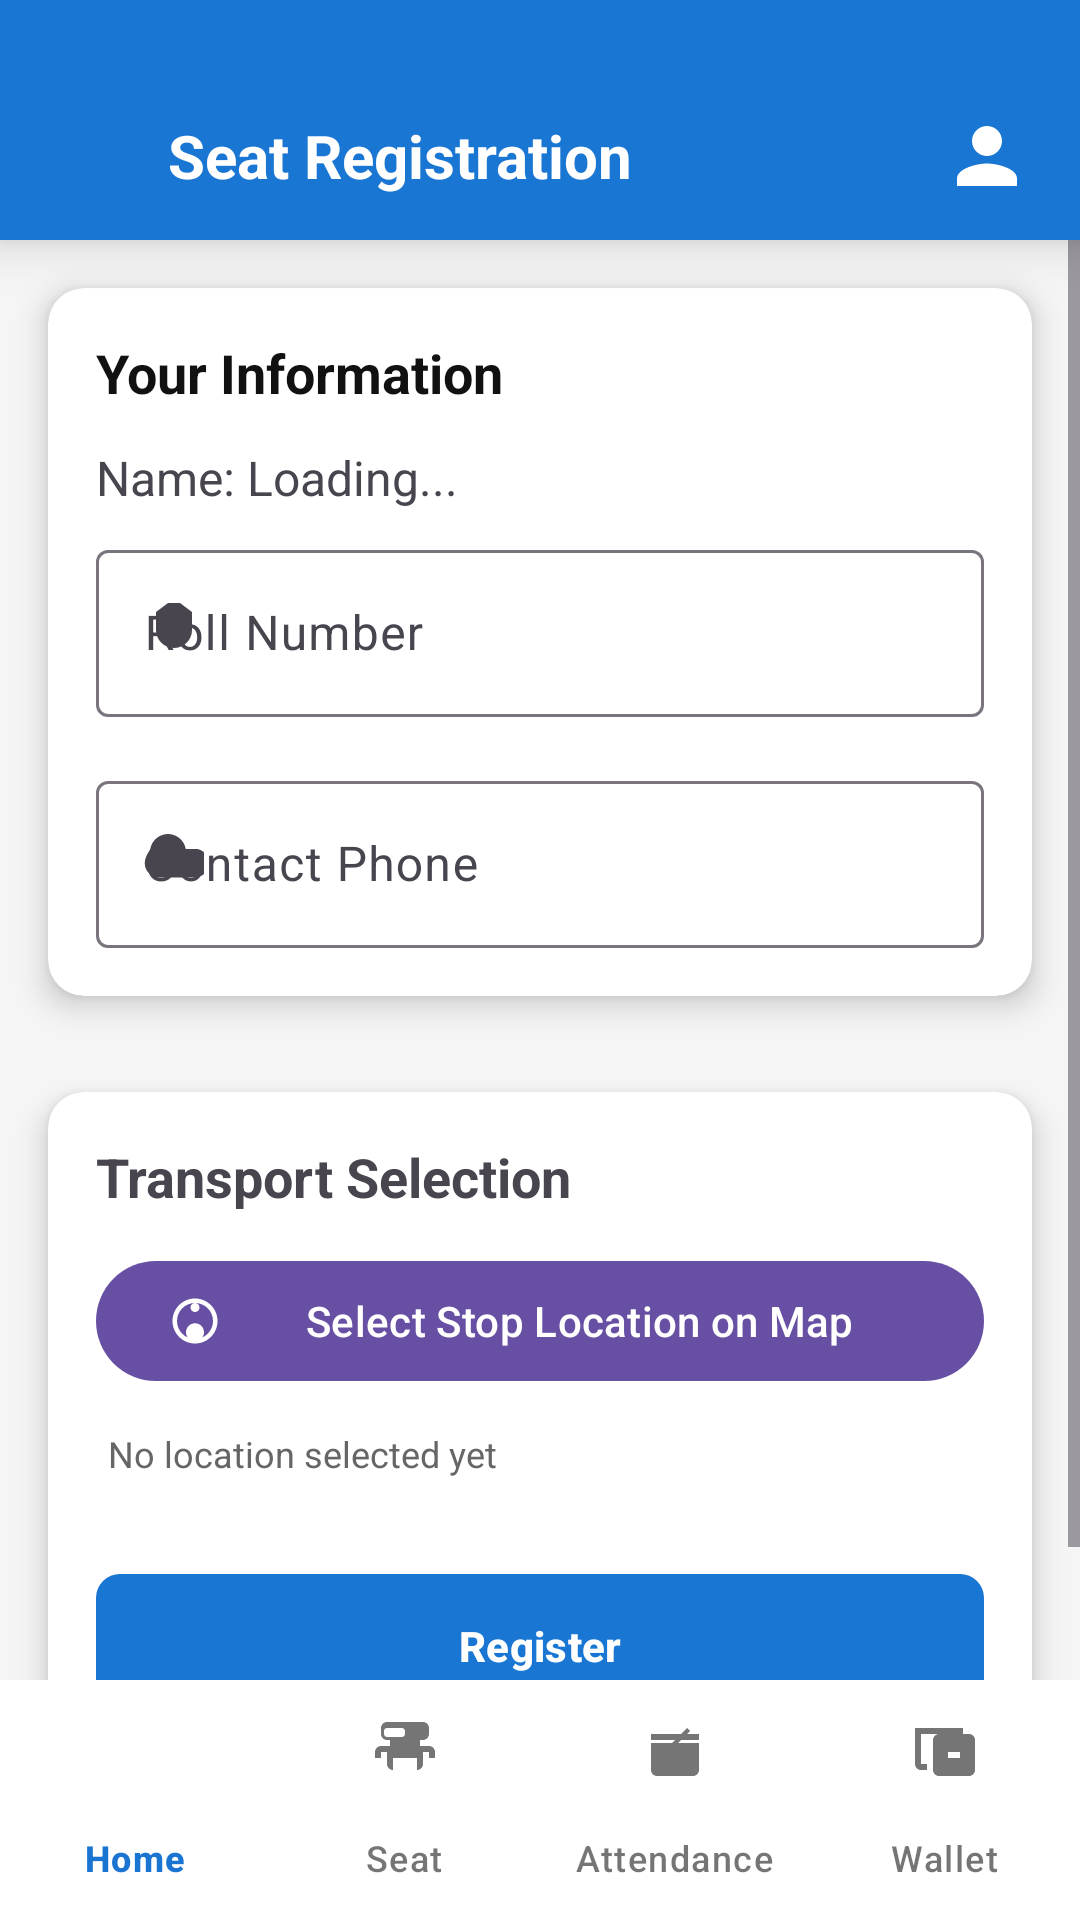

This screen was rendered from an Android layout file. Write that file and the resources it references.
<!-- AndroidManifest.xml: application theme Theme.AISmartTransportSystem -->
<!-- res/layout/student_seat_registration.xml -->
<?xml version="1.0" encoding="utf-8"?>
<androidx.constraintlayout.widget.ConstraintLayout xmlns:android="http://schemas.android.com/apk/res/android"
    xmlns:app="http://schemas.android.com/apk/res-auto"
    android:id="@+id/main"
    android:layout_width="match_parent"
    android:layout_height="match_parent"
    android:background="#F5F5F5">

    
    <LinearLayout
        android:id="@+id/header"
        android:layout_width="0dp"
        android:layout_height="80dp"
        android:background="#1976D2"
        android:elevation="10dp"
        android:paddingTop="24dp"
        android:gravity="center_vertical"
        android:orientation="horizontal"
        android:paddingStart="16dp"
        android:paddingEnd="16dp"
        app:layout_constraintEnd_toEndOf="parent"
        app:layout_constraintStart_toStartOf="parent"
        app:layout_constraintTop_toTopOf="parent">

        
        <ImageView
            android:id="@+id/busIcon"
            android:layout_width="30dp"
            android:layout_height="30dp"
            android:src="@drawable/baseline_directions_bus_24"
            app:tint="@android:color/white" />

        
        <TextView
            android:id="@+id/tv_header"
            android:layout_width="0dp"
            android:layout_height="wrap_content"
            android:layout_marginStart="10dp"
            android:layout_weight="1"
            android:text="Seat Registration"
            android:textColor="@android:color/white"
            android:textSize="20sp"
            android:textStyle="bold" />

        
        <ImageView
            android:id="@+id/profileIcon"
            android:layout_width="30dp"
            android:layout_height="30dp"
            android:src="@drawable/baseline_person_24"
            app:tint="@android:color/white" />

    </LinearLayout>


    <ScrollView
        android:layout_width="0dp"
        android:layout_height="0dp"
        app:layout_constraintTop_toBottomOf="@id/header"
        app:layout_constraintStart_toStartOf="parent"
        app:layout_constraintEnd_toEndOf="parent"
        app:layout_constraintBottom_toTopOf="@id/bottom_nav">

        <LinearLayout
            android:layout_width="match_parent"
            android:layout_height="wrap_content"
            android:orientation="vertical">

            
            <com.google.android.material.card.MaterialCardView
                android:layout_width="match_parent"
                android:layout_height="wrap_content"
                app:cardCornerRadius="12dp"
                app:strokeWidth="0dp"
                android:layout_margin="16dp"
                app:cardElevation="6dp"
                app:cardBackgroundColor="@android:color/white">

                <LinearLayout
                    android:layout_width="match_parent"
                    android:layout_height="wrap_content"
                    android:orientation="vertical"
                    android:padding="16dp">

                    <TextView
                        android:layout_width="wrap_content"
                        android:layout_height="wrap_content"
                        android:text="Your Information"
                        android:textSize="18sp"
                        android:textStyle="bold"
                        android:textColor="#111111"
                        android:layout_marginBottom="12dp" />

                    
                    <TextView
                        android:id="@+id/tv_name"
                        android:layout_width="match_parent"
                        android:layout_height="wrap_content"
                        android:text="Name: Loading..."
                        android:textSize="16sp"
                        android:layout_marginBottom="8dp" />

                    
                    <com.google.android.material.textfield.TextInputLayout
                        android:id="@+id/til_roll"
                        style="@style/Widget.Material3.TextInputLayout.OutlinedBox"
                        android:layout_width="match_parent"
                        android:layout_height="wrap_content"
                        android:hint="Roll Number"
                        app:startIconDrawable="@drawable/baseline_badge_24"
                        android:layout_marginBottom="16dp">

                        <com.google.android.material.textfield.TextInputEditText
                            android:id="@+id/et_roll"
                            android:layout_width="match_parent"
                            android:layout_height="wrap_content"
                            android:inputType="text" />
                    </com.google.android.material.textfield.TextInputLayout>

                    
                    <com.google.android.material.textfield.TextInputLayout
                        android:id="@+id/til_phone"
                        style="@style/Widget.Material3.TextInputLayout.OutlinedBox"
                        android:layout_width="match_parent"
                        android:layout_height="wrap_content"
                        android:hint="Contact Phone"
                        app:startIconDrawable="@drawable/baseline_phone_24">

                        <com.google.android.material.textfield.TextInputEditText
                            android:id="@+id/et_phone"
                            android:layout_width="match_parent"
                            android:layout_height="wrap_content"
                            android:inputType="phone" />
                    </com.google.android.material.textfield.TextInputLayout>

                </LinearLayout>
            </com.google.android.material.card.MaterialCardView>

            
            <com.google.android.material.card.MaterialCardView
                android:layout_width="match_parent"
                android:layout_height="wrap_content"
                android:layout_margin="16dp"
                app:strokeWidth="0dp"
                app:cardCornerRadius="12dp"
                app:cardElevation="6dp"
                app:cardBackgroundColor="@android:color/white">

                <LinearLayout
                    android:layout_width="match_parent"
                    android:layout_height="wrap_content"
                    android:orientation="vertical"
                    android:padding="16dp">

                    <TextView
                        android:layout_width="wrap_content"
                        android:layout_height="wrap_content"
                        android:text="Transport Selection"
                        android:textStyle="bold"
                        android:textSize="18sp"
                        android:layout_marginBottom="12dp" />

                    
                    <com.google.android.material.button.MaterialButton
                        android:id="@+id/btn_select_location"
                        android:layout_width="match_parent"
                        android:layout_height="wrap_content"
                        android:text="Select Stop Location on Map"
                        app:icon="@drawable/baseline_location_on_24" />

                    <TextView
                        android:id="@+id/tv_selected_location"
                        android:layout_width="match_parent"
                        android:layout_height="wrap_content"
                        android:text="No location selected yet"
                        android:textColor="#666666"
                        android:textSize="12sp"
                        android:padding="4dp"
                        android:layout_marginTop="8dp"
                        android:layout_marginBottom="24dp" />

                    
                    <com.google.android.material.button.MaterialButton
                        android:id="@+id/btn_register"
                        android:layout_width="match_parent"
                        android:layout_height="56dp"
                        android:text="Register"
                        android:textStyle="bold"
                        app:cornerRadius="8dp"
                        app:backgroundTint="#1976D2" />

                </LinearLayout>
            </com.google.android.material.card.MaterialCardView>
        </LinearLayout>
    </ScrollView>

    <com.google.android.material.bottomnavigation.BottomNavigationView
        android:id="@+id/bottom_nav"
        android:layout_width="0dp"
        android:layout_height="wrap_content"
        android:background="#ffff"
        app:menu="@menu/bottom_nav_menu"
        app:itemGravity="center"
        app:itemIconGravity="top"
        app:itemIconSize="24dp"
        app:itemIconTint="@color/bottom_nav_selector"
        app:itemTextColor="@color/bottom_nav_selector"
        app:labelVisibilityMode="labeled"
        app:layout_constraintBottom_toBottomOf="parent"
        app:layout_constraintStart_toStartOf="parent"
        app:layout_constraintEnd_toEndOf="parent"
        app:itemActiveIndicatorStyle="@null"/>

    
    <ProgressBar
        android:id="@+id/progress_bar"
        android:layout_width="wrap_content"
        android:layout_height="wrap_content"
        android:visibility="gone"
        android:elevation="20dp"

        app:layout_constraintTop_toTopOf="parent"
        app:layout_constraintBottom_toBottomOf="parent"
        app:layout_constraintStart_toStartOf="parent"
        app:layout_constraintEnd_toEndOf="parent" />

</androidx.constraintlayout.widget.ConstraintLayout>
<!-- resources referenced by this layout -->
<resources>
  <!-- drawable baseline_badge_24 (drawable) -->
  <vector xmlns:android="http://schemas.android.com/apk/res/android"
      android:width="24dp"
      android:height="24dp"
      android:viewportWidth="24"
      android:viewportHeight="24">
      <path android:fillColor="#777777" android:pathData="M12,2L8,5v6c0,3.31 2.69,6 6,6s6,-2.69 6,-6V5l-4,-3zM12,8a2,2 0 1,0 0,-4 2,2 0 0,0 0,4z"/>
  </vector>
  <!-- drawable baseline_location_on_24 (drawable) -->
  <vector xmlns:android="http://schemas.android.com/apk/res/android"
      android:width="24dp"
      android:height="24dp"
      android:viewportWidth="24"
      android:viewportHeight="24"
      android:tint="?attr/colorControlNormal">
      <path
          android:fillColor="@android:color/white"
          android:pathData="M12,2C6.48,2 2,6.48 2,12s4.48,10 10,10 10,-4.48 10,-10S17.52,2 12,2zM12,20c-4.42,0 -8,-3.58 -8,-8s3.58,-8 8,-8 8,3.58 8,8 -3.58,8 -8,8z" />
      <path
          android:fillColor="@android:color/white"
          android:pathData="M12,6m-2,0a2,2 0,1 1,4 0a2,2 0,1 1,-4 0" />
      <path
          android:fillColor="@android:color/white"
          android:pathData="M12,13c-2.21,0 -4,1.79 -4,4s1.79,4 4,4 4,-1.79 4,-4 -1.79,-4 -4,-4z" />
  </vector>
  <!-- drawable baseline_person_24 (drawable) -->
  <vector xmlns:android="http://schemas.android.com/apk/res/android"
      android:width="24dp"
      android:height="24dp"
      android:viewportWidth="24"
      android:viewportHeight="24"
      android:tint="?attr/colorControlNormal">
      <path
          android:fillColor="@android:color/white"
          android:pathData="M12,12c2.21,0 4,-1.79 4,-4s-1.79,-4 -4,-4 -4,1.79 -4,4 1.79,4 4,4zM12,14c-2.67,0 -8,1.34 -8,4v2h16v-2c0,-2.66 -5.33,-4 -8,-4z" />
  </vector>
  <!-- drawable baseline_phone_24 (drawable) -->
  <vector xmlns:android="http://schemas.android.com/apk/res/android"
      android:width="24dp"
      android:height="24dp"
      android:viewportWidth="24"
      android:viewportHeight="24"
      android:tint="?attr/colorControlNormal">
      <path
          android:fillColor="@android:color/white"
          android:pathData="M17.92,7.02C17.45,4.18 14.97,2 12,2c-2.97,0 -5.45,2.18 -5.92,5.02C5.97,7.53 4.25,9.41 4.25,11.75c0,2.68 2.25,4.75 5.02,4.75h11.46c2.77,0 5.02,-2.07 5.02,-4.75 0,-2.34 -1.72,-4.22 -3.83,-4.73zM12,9c1.1,0 2,-0.9 2,-2s-0.9,-2 -2,-2 -2,0.9 -2,2 0.9,2 2,2z" />
  </vector>
  <style name="Theme.AISmartTransportSystem" parent="Base.Theme.AISmartTransportSystem" />
  <style name="Base.Theme.AISmartTransportSystem" parent="Theme.Material3.DayNight.NoActionBar">
          
          
      </style>
</resources>
